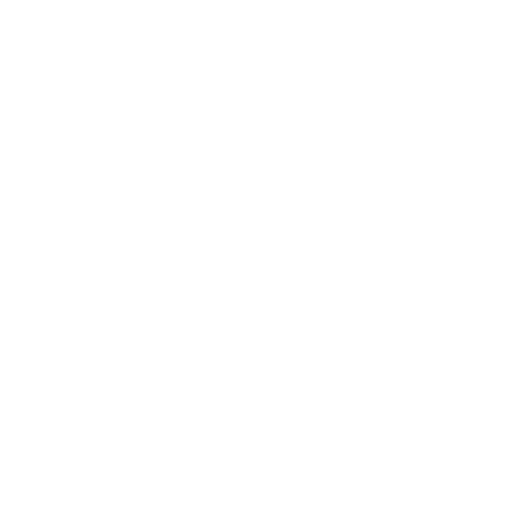
t = 0.00 s
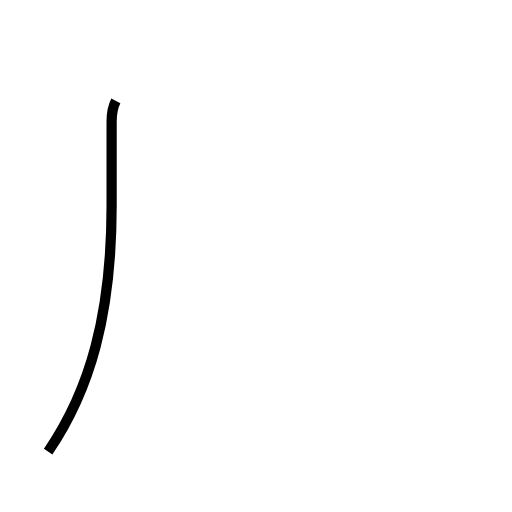
t = 1.06 s
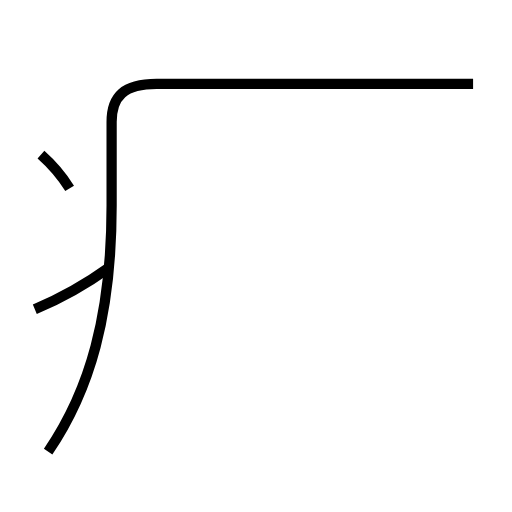
t = 2.51 s
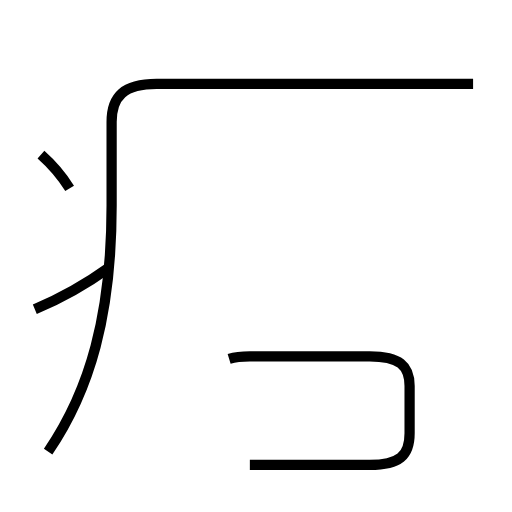
t = 3.75 s
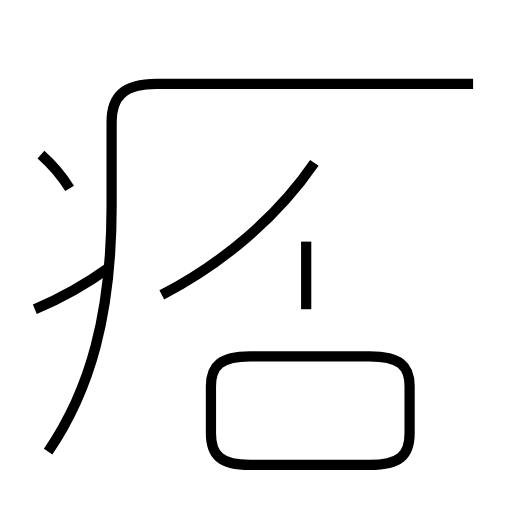
t = 4.96 s
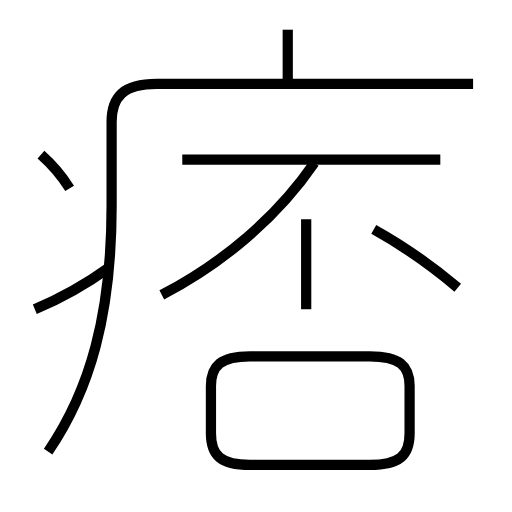
t = 6.24 s

The animated SVG that drew these frames (rendered in a browser with its animation timeline set to each time). Animation: 9 SMIL elements (animate=9); one cycle of 6.24 s.

<?xml version='1.0' encoding='utf-8'?>
<svg viewBox="0.0 -6.0 50.0 50.0" version="1.1" xmlns="http://www.w3.org/2000/svg"><rect x="-1000" y="-1000" width="2000" height="2000" stroke="white" fill="white" /><g style="fill:none;stroke:#000000;stroke-width:1"><path d="M 4.7 0.1 C 8.8 -5.9 10.9 -13.3 10.9 -23.9 L 10.9 -32.1 C 10.9 -34.6 12.1 -35.8 15.3 -35.8 L 46.2 -35.8 " transform="translate(0.0 38.0)" stroke-dasharray="70.93325038974388" stroke-dashoffset="70.93325038974388"><animate attributeName="stroke-dashoffset" from="70.93325038974388" to="0" dur="2.127997511692316s" begin="0s" fill="freeze" /></path><path d="M 3.4 -13.8 C 5.8 -14.8 8.2 -16.1 10.7 -17.9 " transform="translate(0.0 38.0)" stroke-dasharray="8.391339656175278" stroke-dashoffset="8.391339656175278"><animate attributeName="stroke-dashoffset" from="8.391339656175278" to="0" dur="0.25174018968525835s" begin="2.127997511692316s" fill="freeze" /></path><path d="M 6.8 -25.6 C 6.0 -26.9 4.9 -28.1 4.0 -28.9 " transform="translate(0.0 38.0)" stroke-dasharray="4.3420985024952685" stroke-dashoffset="4.3420985024952685"><animate attributeName="stroke-dashoffset" from="4.3420985024952685" to="0" dur="0.13026295507485805s" begin="2.3797377013775747s" fill="freeze" /></path><path d="M 24.4 1.4 L 36.1 1.4 C 39.0 1.4 40.0 0.5 40.0 -1.7 L 40.0 -6.3 C 40.0 -8.3 39.0 -9.2 36.1 -9.2 L 24.4 -9.2 C 21.6 -9.2 20.6 -8.3 20.6 -6.3 L 20.6 -1.7 C 20.6 0.5 21.6 1.4 24.4 1.4 Z " transform="translate(0.0 38.0)" stroke-dasharray="55.25888195355012" stroke-dashoffset="55.25888195355012"><animate attributeName="stroke-dashoffset" from="55.25888195355012" to="0" dur="1.6577664586065037s" begin="2.5100006564524326s" fill="freeze" /></path><path d="M 15.8 -15.2 C 21.6 -18.2 27.0 -22.7 30.7 -28.1 " transform="translate(0.0 38.0)" stroke-dasharray="19.90307741276185" stroke-dashoffset="19.90307741276185"><animate attributeName="stroke-dashoffset" from="19.90307741276185" to="0" dur="0.5970923223828555s" begin="4.167767115058936s" fill="freeze" /></path><path d="M 29.9 -13.8 L 29.9 -22.6 " transform="translate(0.0 38.0)" stroke-dasharray="8.8" stroke-dashoffset="8.8"><animate attributeName="stroke-dashoffset" from="8.8" to="0" dur="0.264s" begin="4.764859437441792s" fill="freeze" /></path><path d="M 43.0 -28.4 L 17.8 -28.4 " transform="translate(0.0 38.0)" stroke-dasharray="25.2" stroke-dashoffset="25.2"><animate attributeName="stroke-dashoffset" from="25.2" to="0" dur="0.756s" begin="5.028859437441792s" fill="freeze" /></path><path d="M 44.7 -15.9 C 42.1 -18.1 39.2 -20.1 36.5 -21.6 " transform="translate(0.0 38.0)" stroke-dasharray="10.001653055296995" stroke-dashoffset="10.001653055296995"><animate attributeName="stroke-dashoffset" from="10.001653055296995" to="0" dur="0.3000495916589098s" begin="5.784859437441792s" fill="freeze" /></path><path d="M 28.1 -35.9 L 28.1 -41.1" transform="translate(0.0 38.0)" stroke-dasharray="5.200000000000003" stroke-dashoffset="5.200000000000003"><animate attributeName="stroke-dashoffset" from="5.200000000000003" to="0" dur="0.15600000000000008s" begin="6.084909029100702s" fill="freeze" /></path></g></svg>
